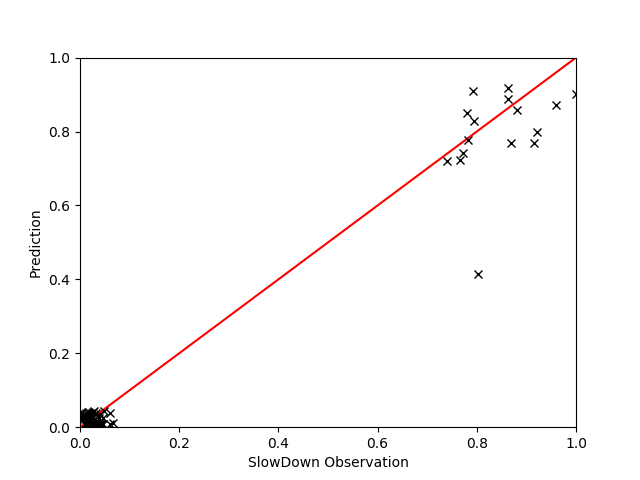

The table this chart was drawn from, first rows:
, EXEC, L2MPI, GT, Pred
1024, 0.3649, 0.04934, 1.031, 1.029
950, 0.363, 0.04843, 1.037, 1.029
198, 0.5264, 0.03192, 1.03, 1.038
1037, 0.5086, 0.03216, 1.04, 1.037
1217, 0.51, 0.03331, 1.031, 1.037
664, 0.3643, 0.04985, 1.029, 1.029
1166, 0.3642, 0.04902, 1.038, 1.029
1022, 0.3624, 0.04682, 1.057, 1.028
274, 0.3683, 0.04853, 1.044, 1.029
546, 0.525, 0.03196, 1.033, 1.038
1466, 0.3635, 0.04906, 1.046, 1.029
201, 0.9309, 0.7979, 1.465, 1.485
916, 0.3627, 0.04798, 1.041, 1.028
1262, 0.363, 0.04789, 1.036, 1.028
220, 0.3683, 0.04899, 1.048, 1.029
350, 0.3705, 0.05152, 1.031, 1.03
1428, 0.5317, 0.03279, 1.029, 1.039
372, 0.5264, 0.03272, 1.034, 1.039
1165, 0.2242, 0.1572, 1.028, 1.042
806, 0.3631, 0.04779, 1.045, 1.028
952, 0.3643, 0.04842, 1.031, 1.029
523, 0.2277, 0.1666, 1.03, 1.045
610, 0.3634, 0.04782, 1.035, 1.028
621, 0.9354, 0.8867, 1.504, 1.535
1128, 0.5268, 0.03349, 1.026, 1.039
566, 0.3705, 0.05015, 1.032, 1.03
968, 0.3705, 0.04891, 1.031, 1.029
1462, 0.3643, 0.04848, 1.04, 1.029
1212, 0.5233, 0.03106, 1.045, 1.038
1471, 0.2303, 0.1639, 1.036, 1.045
374, 0.3627, 0.04952, 1.037, 1.029
306, 0.5267, 0.03196, 1.026, 1.038
188, 0.3639, 0.04789, 1.03, 1.028
608, 0.37, 0.05001, 1.043, 1.03
1035, 0.8838, 0.7392, 1.453, 1.436
702, 0.5263, 0.03238, 1.027, 1.038
890, 0.3671, 0.04899, 1.043, 1.029
914, 0.3677, 0.04838, 1.035, 1.029
1475, 0.5061, 0.03256, 1.029, 1.037
77, 0.5091, 0.03265, 1.032, 1.037
1129, 0.2238, 0.1616, 1.031, 1.043
371, 0.5088, 0.03261, 1.032, 1.037
363, 0.9582, 0.851, 1.58, 1.525
244, 0.3647, 0.04912, 1.031, 1.029
289, 0.2279, 0.176, 1.039, 1.048
673, 0.2211, 0.1657, 1.046, 1.044
1214, 0.372, 0.04832, 1.06, 1.029
298, 0.3656, 0.04914, 1.036, 1.029
187, 0.2246, 0.1739, 1.026, 1.047
261, 0.9011, 0.7897, 1.536, 1.469
349, 0.2267, 0.1645, 1.057, 1.044
1029, 0.9105, 0.7003, 1.45, 1.426
827, 0.5076, 0.03275, 1.032, 1.037
526, 0.3661, 0.04817, 1.035, 1.029
293, 0.5043, 0.03066, 1.04, 1.036
1267, 0.2273, 0.1758, 1.051, 1.047
822, 0.5267, 0.03176, 1.037, 1.038
236, 0.3624, 0.04821, 1.045, 1.028
1460, 0.3659, 0.04979, 1.034, 1.029
705, 0.247, 0.9612, 1.47, 1.255
... 30 more rows
